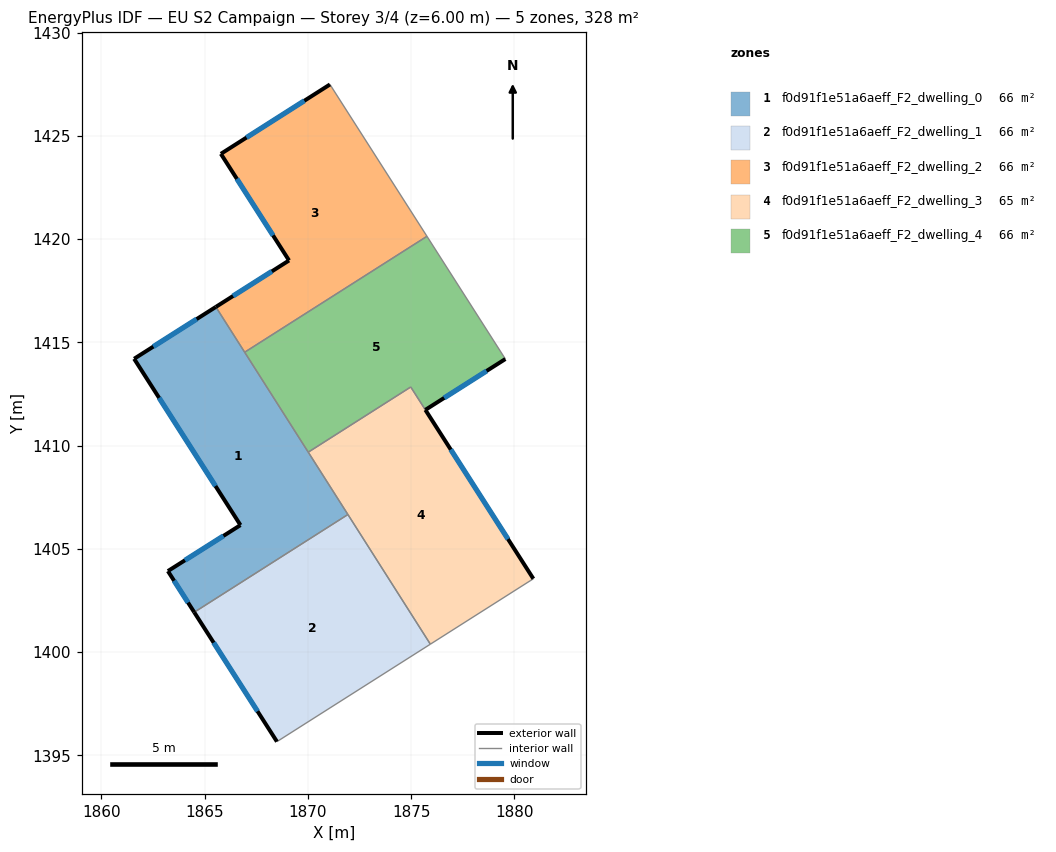
=== STOREY PLAN SPEC (per zone: floor XY polygon, exterior-wall plan segments, windows/doors) ===
zone 1: f0d91f1e51a6aeff_F2_dwelling_0  (65.5 m²)
  floor: (1865.54, 1416.72) (1871.94, 1406.67) (1864.50, 1401.93) (1863.22, 1403.93) (1866.73, 1406.15) (1861.59, 1414.21)
  exterior wall: (1863.22, 1403.93) – (1864.50, 1401.93)  [2.4 m]
    window: (1863.52, 1403.46) – (1864.20, 1402.40)  [2.0 m²]
  exterior wall: (1866.73, 1406.15) – (1863.22, 1403.93)  [4.2 m]
    window: (1865.91, 1405.63) – (1864.05, 1404.45)  [3.5 m²]
  exterior wall: (1861.59, 1414.21) – (1866.73, 1406.15)  [9.6 m]
    window: (1862.79, 1412.32) – (1865.53, 1408.04)  [8.1 m²]
  exterior wall: (1865.54, 1416.72) – (1861.59, 1414.21)  [4.7 m]
    window: (1864.61, 1416.13) – (1862.51, 1414.80)  [4.0 m²]
  interior walls: 4
zone 2: f0d91f1e51a6aeff_F2_dwelling_1  (65.5 m²)
  floor: (1871.94, 1406.67) (1875.93, 1400.38) (1868.50, 1395.67) (1864.50, 1401.93)
  exterior wall: (1864.50, 1401.93) – (1868.50, 1395.67)  [7.4 m]
    window: (1865.44, 1400.46) – (1867.56, 1397.14)  [6.3 m²]
  interior walls: 3
zone 3: f0d91f1e51a6aeff_F2_dwelling_2  (65.5 m²)
  floor: (1871.07, 1427.49) (1875.77, 1420.14) (1866.94, 1414.53) (1865.54, 1416.72) (1869.09, 1418.97) (1865.79, 1424.13)
  exterior wall: (1865.79, 1424.13) – (1869.09, 1418.97)  [6.1 m]
    window: (1866.56, 1422.92) – (1868.31, 1420.18)  [5.2 m²]
  exterior wall: (1871.07, 1427.49) – (1865.79, 1424.13)  [6.3 m]
    window: (1869.83, 1426.70) – (1867.03, 1424.92)  [5.3 m²]
  exterior wall: (1869.09, 1418.97) – (1865.54, 1416.72)  [4.2 m]
    window: (1868.26, 1418.44) – (1866.38, 1417.25)  [3.5 m²]
  interior walls: 3
zone 4: f0d91f1e51a6aeff_F2_dwelling_3  (65.0 m²)
  floor: (1874.98, 1412.84) (1880.92, 1403.55) (1875.93, 1400.38) (1870.02, 1409.68)
  exterior wall: (1880.92, 1403.55) – (1875.69, 1411.73)  [9.7 m]
    window: (1879.69, 1405.47) – (1876.92, 1409.81)  [8.2 m²]
  interior walls: 5
zone 5: f0d91f1e51a6aeff_F2_dwelling_4  (66.1 m²)
  floor: (1875.77, 1420.14) (1879.57, 1414.20) (1875.69, 1411.73) (1874.98, 1412.84) (1870.02, 1409.68) (1866.94, 1414.53)
  exterior wall: (1875.69, 1411.73) – (1879.57, 1414.20)  [4.6 m]
    window: (1876.60, 1412.31) – (1878.66, 1413.62)  [3.9 m²]
  interior walls: 5

=== DERIVED (storey summary) ===
Building: EU S2 Campaign
Storey: 3 of 4  (floor level z = 6.00 m)
Storey gross floor area: 327.7 m²
Zones on this storey: 5
  - f0d91f1e51a6aeff_F2_dwelling_0: floor 65.5 m²; exterior wall 20.8 m (62.3 m²); 4 window(s) 17.5 m²; WWR 28.1%
  - f0d91f1e51a6aeff_F2_dwelling_1: floor 65.5 m²; exterior wall 7.4 m (22.3 m²); 1 window(s) 6.3 m²; WWR 28.1%
  - f0d91f1e51a6aeff_F2_dwelling_2: floor 65.5 m²; exterior wall 16.6 m (49.8 m²); 3 window(s) 14.0 m²; WWR 28.1%
  - f0d91f1e51a6aeff_F2_dwelling_3: floor 65.0 m²; exterior wall 9.7 m (29.1 m²); 1 window(s) 8.2 m²; WWR 28.1%
  - f0d91f1e51a6aeff_F2_dwelling_4: floor 66.1 m²; exterior wall 4.6 m (13.8 m²); 1 window(s) 3.9 m²; WWR 28.1%
Zone adjacency (shared interzone walls):
  - f0d91f1e51a6aeff_F2_dwelling_0 ↔ f0d91f1e51a6aeff_F2_dwelling_1
  - f0d91f1e51a6aeff_F2_dwelling_0 ↔ f0d91f1e51a6aeff_F2_dwelling_2
  - f0d91f1e51a6aeff_F2_dwelling_0 ↔ f0d91f1e51a6aeff_F2_dwelling_3
  - f0d91f1e51a6aeff_F2_dwelling_0 ↔ f0d91f1e51a6aeff_F2_dwelling_4
  - f0d91f1e51a6aeff_F2_dwelling_1 ↔ f0d91f1e51a6aeff_F2_dwelling_3
  - f0d91f1e51a6aeff_F2_dwelling_2 ↔ f0d91f1e51a6aeff_F2_dwelling_4
  - f0d91f1e51a6aeff_F2_dwelling_3 ↔ f0d91f1e51a6aeff_F2_dwelling_4